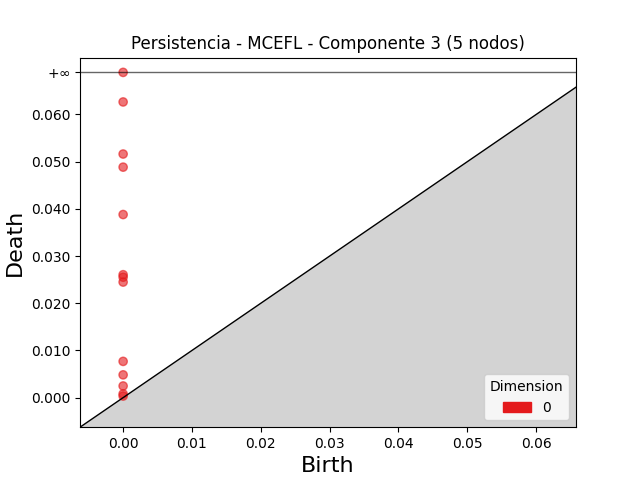

The table this chart was drawn from, first rows:
dimension, birth, death
0, 0.0, inf
0, 0.0, 0.06266
0, 0.0, 0.05162
0, 0.0, 0.04884
0, 0.0, 0.0388
0, 0.0, 0.02605
0, 0.0, 0.02552
0, 0.0, 0.02449
0, 0.0, 0.007682
0, 0.0, 0.004828
0, 0.0, 0.002472
0, 0.0, 0.000798
0, 0.0, 0.0003334
